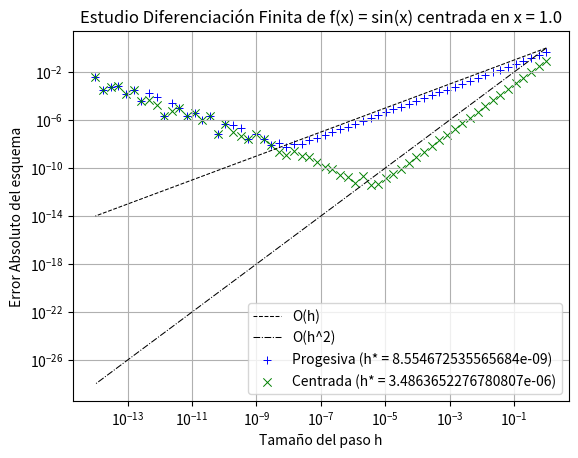

The script that saved this image:
# -*- coding: utf-8 -*-
"""
Autor: Gabriel Andres Castillo Rosales

Objetivo:
    Estudiar el error en la derivada de f(x) = sin(x) en x_0 = 1.0
"""

import matplotlib.pyplot as plt
import numpy as np

def errorDifProg(vecH, x_0):
    """errorDifProg : Calcula la diferenciacion finita progresiva para cada paso h en vecH, luego calcula el error absoluto para cada diferenciacion obtenida
    Args:
        vecH (array-like): Pasos de diferenciacion h
        x_0 (float): Centro de la diferenciacion
    Returns:
        numpy array: Arreglo de errores absolutos de cada paso h
    """
    D_h = [ ((np.sin(x_0+h) - np.sin(x_0))/h) for h in vecH ]
    return np.array([ np.abs(np.cos(x_0) - dh) for dh in D_h ])

def errorDifCent(vecH, x_0):
    """errorDifReg : Calcula la diferenciacion finita centrada para cada paso h en vecH, luego calcula el error absoluto para cada diferenciacion obtenida
    Args:
        vecH (array-like): Pasos de diferenciacion h
        x_0 (float): Centro de la diferenciacion
    Returns:
        numpy array: Arreglo de errores absolutos de cada paso h
    """
    D_h = [ ((np.sin(x_0 + h) - np.sin(x_0 - h))/(2*h)) for h in vecH ]
    return np.array([ np.abs(np.cos(x_0) - dh) for dh in D_h ])

def plotLog2(x, errorProg, errorCent):
    """plotLog2 : Grafica los errores absolutos obtenidos en el ejercicio.
    Args:
        x (array_like): vector de pasos h en escala logaritmica.
        f1 (array_like): Valores evaluados usando diferencia hacia adelante O(h).
        f2 (array_like): Valores evaluados usando diferencia hacia centrada O(h).
    """
    #Preparacion lineas de referencia O(h), O(h^2) y puntos de error minimo
    refLineal, refCuadratica = x, x**2
    minProg, minCent = np.where(errorProg == errorProg.min())[0], np.where(errorCent == errorCent.min())[0]
    minProg, minCent =x[minProg[0]], x[minCent[0]]

    #Ploteo
    plt.cla() #Limpia el plot para asegurar que no se muestren imagenes fantasma.
    
        # Asegura escala logaritmica y permite el uso de scatter plots
    plt.xscale("log")
    plt.yscale("log")

    plt.plot(x, refLineal, c="black", lw=0.75, ls="--", label="O(h)") #Ploteo referencia O(h)
    plt.plot(x, refCuadratica, c="black", lw=0.75, ls="-.", label="O(h^2)") #Ploteo referencia O(h^2)
    
    plt.scatter(x, errorProg, c="blue", lw=0.7, marker="+", label=f"Progesiva (h* = {minProg})") #Ploteo Error Difereneciacion Progresiva
    plt.scatter(x, errorCent, c="green", lw=0.7, marker="x", label=f"Centrada (h* = {minCent})") #Ploteo Error Difereneciacion Centrada

    #Leyendas y texto
    plt.title("Estudio Diferenciación Finita de f(x) = sin(x) centrada en x = 1.0")
    plt.xlabel("Tamaño del paso h")
    plt.ylabel("Error Absoluto del esquema")
    plt.grid(visible=True, which="both", axis="both")
    plt.legend()
    plt.show() # Muestra el ploteo
        # Para guardar el ploteo, comentar linea 65 y descomentar lineas 67 y 68
    #plt.savefig("Grafico_1.png", format="png", metadata={"Author": "Gabriel Castillo Rosales", "Title": "Estudio Diferenciación Finita de f(x) = sin(x) centrada en x = 1.0"})
    #plt.close()

def main():
    h = np.logspace(0, -14, 60)
    plotLog2(h, errorDifProg(h, 1), errorDifCent(h, 1))

main()
